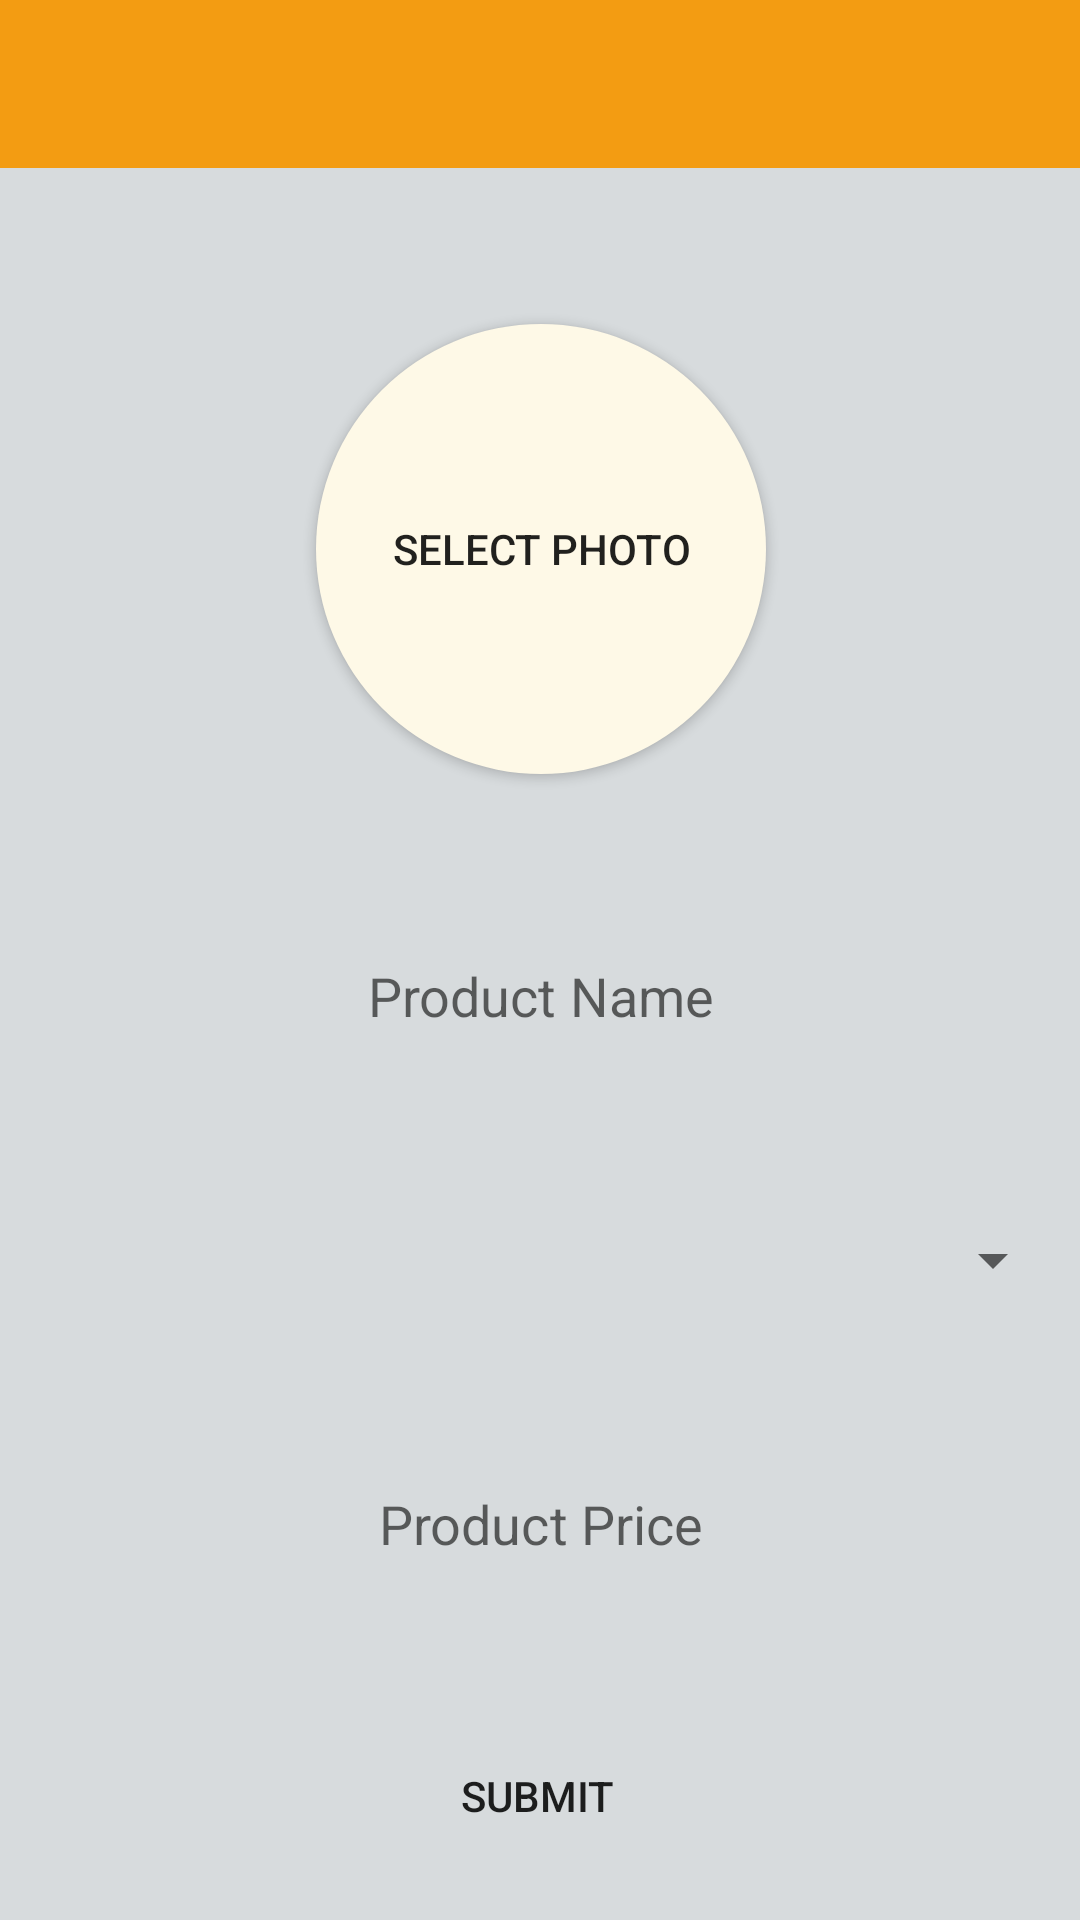

This screen was rendered from an Android layout file. Write that file and the resources it references.
<!-- AndroidManifest.xml: application theme AppTheme -->
<!-- res/layout/seller.xml -->
<?xml version="1.0" encoding="utf-8"?>
<androidx.constraintlayout.widget.ConstraintLayout
    xmlns:android="http://schemas.android.com/apk/res/android"
    xmlns:app="http://schemas.android.com/apk/res-auto"
    xmlns:tools="http://schemas.android.com/tools"
    android:layout_width="match_parent"
    android:layout_height="match_parent"
    android:background="@color/colorNafis">

    <com.google.android.material.appbar.AppBarLayout
        android:id="@+id/appBarLayout1"
        android:layout_width="match_parent"
        android:layout_height="wrap_content"
        android:theme="@style/ThemeOverlay.AppCompat.ActionBar"
        tools:ignore="MissingConstraints">

        <androidx.appcompat.widget.Toolbar
            android:id="@+id/toolbar_seller"
            android:layout_width="match_parent"
            android:layout_height="?attr/actionBarSize"
            app:layout_collapseMode="pin" />
    </com.google.android.material.appbar.AppBarLayout>

    <Button
        android:id="@+id/home"
        android:layout_width="150dp"
        android:layout_height="53dp"
        android:layout_marginTop="40dp"
        android:background="@drawable/rounded_bt"
        android:text="@string/home"
        app:layout_constraintEnd_toEndOf="parent"
        app:layout_constraintStart_toStartOf="parent"
        app:layout_constraintTop_toBottomOf="@+id/sbp" />


    <EditText
        android:id="@+id/pname"
        android:layout_width="350dp"
        android:layout_height="48dp"
        android:layout_marginTop="50dp"
        android:autofillHints=""
        android:background="@drawable/rounded_bt"
        android:hint="@string/product_name"
        android:inputType="text"
        android:textAlignment="center"
        app:layout_constraintEnd_toEndOf="parent"
        app:layout_constraintHorizontal_bias="0.491"
        app:layout_constraintStart_toStartOf="parent"
        app:layout_constraintTop_toBottomOf="@+id/photoselect"
        tools:ignore="MissingConstraints" />

    <EditText
        android:id="@+id/pprice"
        android:layout_width="350dp"
        android:layout_height="48dp"
        android:layout_marginTop="40dp"
        android:autofillHints=""
        android:background="@drawable/rounded_bt"
        android:hint="@string/product_price"
        android:inputType="numberDecimal"
        android:textAlignment="center"
        app:layout_constraintEnd_toEndOf="parent"
        app:layout_constraintHorizontal_bias="0.491"
        app:layout_constraintStart_toStartOf="parent"
        app:layout_constraintTop_toBottomOf="@+id/spinner" />

    <Button
        android:id="@+id/sbp"
        android:layout_width="153dp"
        android:layout_height="53dp"
        android:layout_marginTop="40dp"
        android:background="@drawable/rounded_bt"
        android:text="@string/submit"
        app:layout_constraintEnd_toEndOf="parent"
        app:layout_constraintHorizontal_bias="0.496"
        app:layout_constraintStart_toStartOf="parent"
        app:layout_constraintTop_toBottomOf="@+id/pprice"
        tools:ignore="MissingConstraints" />

    <Button
        android:id="@+id/signout"
        android:visibility="gone"
        android:layout_width="153dp"
        android:layout_height="53dp"
        android:layout_marginTop="40dp"
        android:background="@drawable/rounded_bt"
        android:text="@string/signout"
        app:layout_constraintEnd_toEndOf="parent"
        app:layout_constraintStart_toStartOf="parent"
        app:layout_constraintTop_toBottomOf="@+id/home" />


    <Button
        android:id="@+id/photoselect"
        android:layout_width="150dp"
        android:layout_height="150dp"
        android:layout_marginTop="52dp"
        android:background="@drawable/rounded_ph"
        android:text="@string/select_photo"
        app:layout_constraintEnd_toEndOf="parent"
        app:layout_constraintHorizontal_bias="0.501"
        app:layout_constraintStart_toStartOf="parent"
        app:layout_constraintTop_toBottomOf="@+id/appBarLayout1"
        tools:ignore="MissingConstraints" />

    <Spinner
        android:id="@+id/spinner"
        android:layout_width="350dp"
        android:layout_height="48dp"
        android:layout_marginTop="40dp"
        app:layout_constraintEnd_toEndOf="parent"
        app:layout_constraintHorizontal_bias="0.491"
        app:layout_constraintStart_toStartOf="parent"
        app:layout_constraintTop_toBottomOf="@+id/pname"
        android:spinnerMode="dropdown" />
</androidx.constraintlayout.widget.ConstraintLayout>
<!-- resources referenced by this layout -->
<resources>
  <color name="colorNafis">#D7DBDD</color>
  <!-- drawable rounded_ph (drawable) -->
  <?xml version="1.0" encoding="utf-8"?>
  <shape xmlns:android="http://schemas.android.com/apk/res/android">
      <solid android:color="#FEF9E7"/>
      <corners android:radius="75dp"/>
  </shape>
  <string name="home">Home</string>
  <string name="product_name">Product Name</string>
  <string name="product_price">Product Price</string>
  <string name="select_photo">Select photo</string>
  <string name="signout">Signout</string>
  <string name="submit">Submit</string>
  <style name="AppTheme" parent="Theme.AppCompat.Light.NoActionBar">
          
          <item name="colorPrimary">@color/colorPrimary</item>
          <item name="colorPrimaryDark">@color/colorPrimaryDark</item>
          <item name="colorAccent">@color/colorAccent</item>
          <item name="android:windowAllowEnterTransitionOverlap">true</item>
          <item name="android:windowAllowReturnTransitionOverlap">true</item>
          <item name="android:windowSharedElementExitTransition">@android:transition/move</item>
      </style>
  <color name="colorPrimary">#F39C12</color>
  <color name="colorPrimaryDark">#F1C40F</color>
  <color name="colorAccent">#0E0E0E</color>
</resources>
